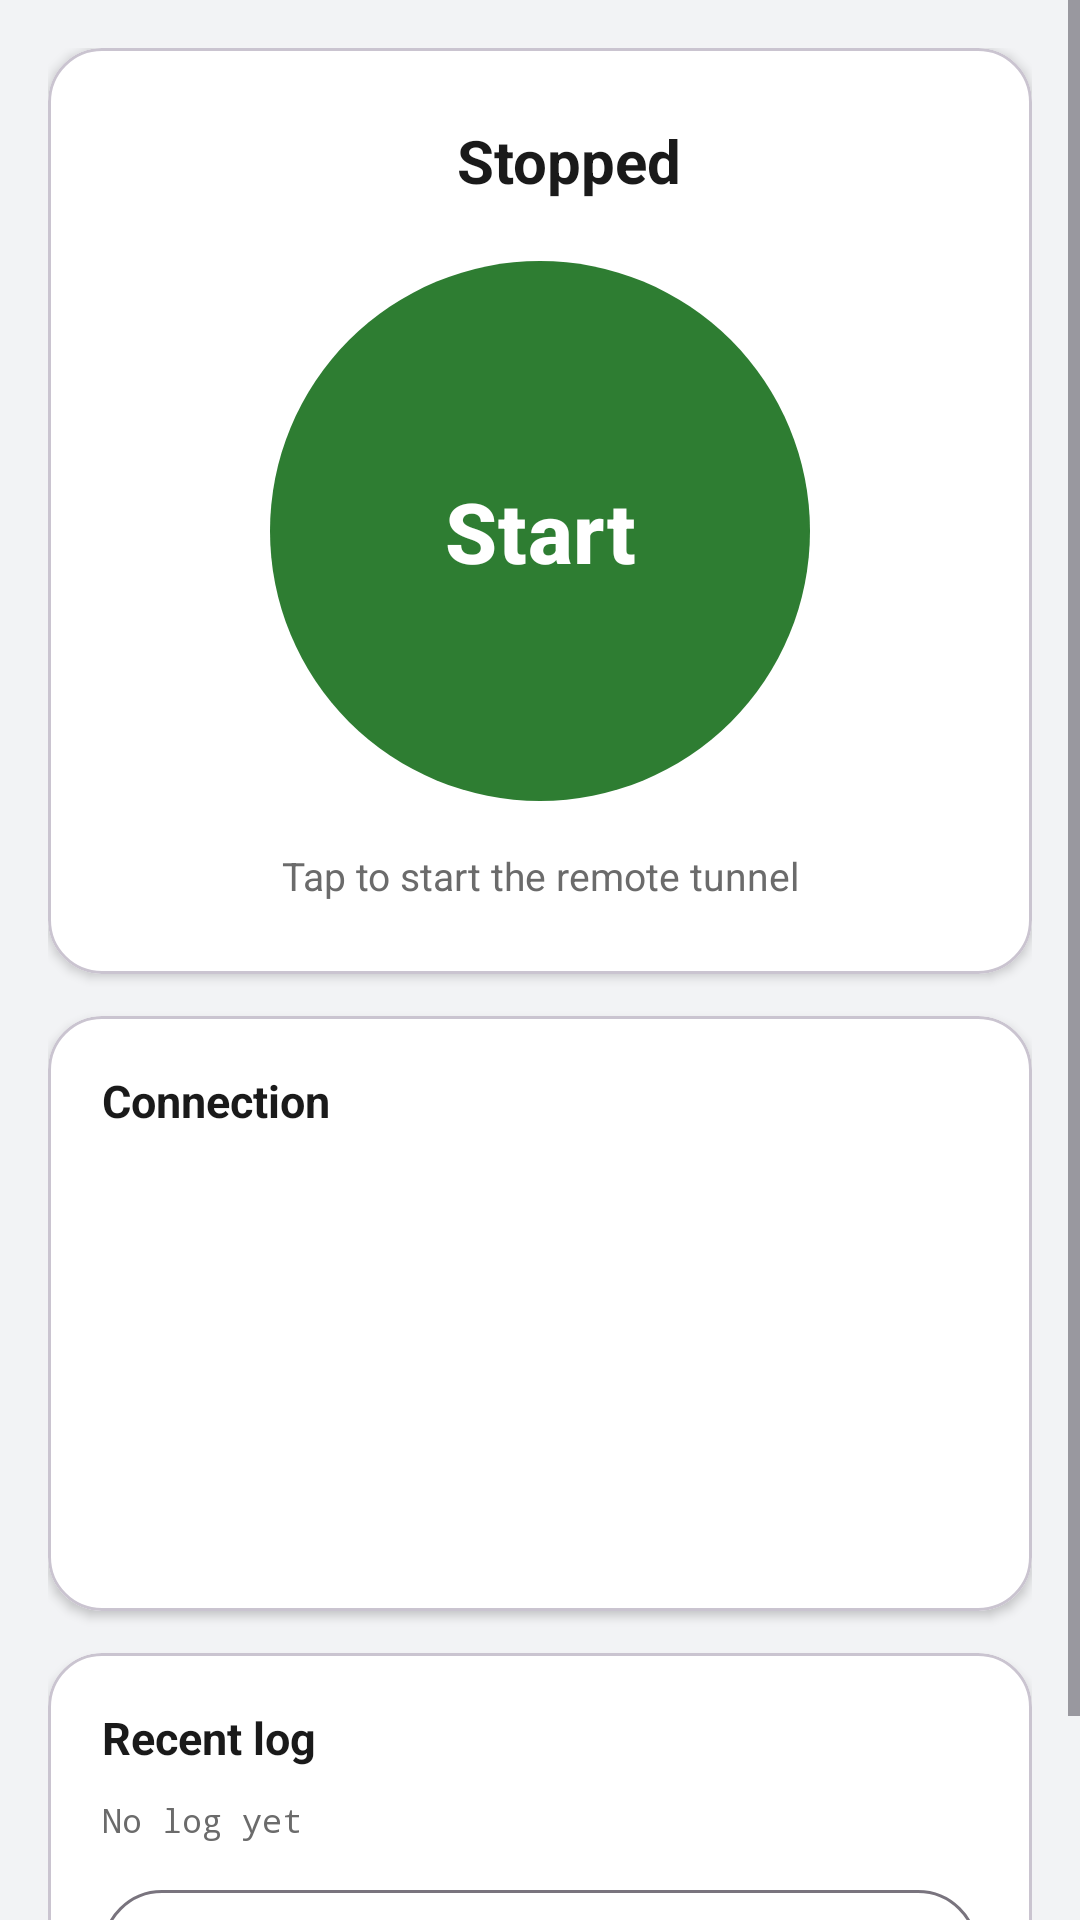

Android layout source for this screen:
<!-- AndroidManifest.xml: application theme Theme.FrpcOnDemand -->
<!-- res/layout/page_control.xml -->
<?xml version="1.0" encoding="utf-8"?>
<ScrollView xmlns:android="http://schemas.android.com/apk/res/android"
    xmlns:app="http://schemas.android.com/apk/res-auto"
    android:layout_width="match_parent"
    android:layout_height="match_parent"
    android:background="@color/page_bg"
    android:fillViewport="true">

    <LinearLayout
        android:layout_width="match_parent"
        android:layout_height="wrap_content"
        android:orientation="vertical"
        android:padding="16dp">

        
        <com.google.android.material.card.MaterialCardView
            android:layout_width="match_parent"
            android:layout_height="wrap_content"
            app:cardBackgroundColor="@color/card_bg"
            app:cardCornerRadius="18dp"
            app:cardElevation="2dp">

            <LinearLayout
                android:layout_width="match_parent"
                android:layout_height="wrap_content"
                android:gravity="center_horizontal"
                android:orientation="vertical"
                android:padding="24dp">

                <LinearLayout
                    android:layout_width="wrap_content"
                    android:layout_height="wrap_content"
                    android:gravity="center_vertical"
                    android:orientation="horizontal">

                    <View
                        android:id="@+id/statusDot"
                        android:layout_width="12dp"
                        android:layout_height="12dp"
                        android:layout_marginEnd="8dp"
                        android:background="@drawable/bg_status_dot" />

                    <TextView
                        android:id="@+id/tvState"
                        android:layout_width="wrap_content"
                        android:layout_height="wrap_content"
                        android:text="@string/state_stopped"
                        android:textColor="@color/text_primary"
                        android:textSize="20sp"
                        android:textStyle="bold" />
                </LinearLayout>

                
                <com.google.android.material.button.MaterialButton
                    android:id="@+id/btnToggle"
                    android:layout_width="180dp"
                    android:layout_height="180dp"
                    android:layout_marginTop="20dp"
                    android:insetTop="0dp"
                    android:insetBottom="0dp"
                    android:text="@string/btn_start"
                    android:textAllCaps="false"
                    android:textColor="#FFFFFF"
                    android:textSize="28sp"
                    android:textStyle="bold"
                    app:backgroundTint="@color/action_start"
                    app:cornerRadius="90dp"
                    app:elevation="6dp" />

                <TextView
                    android:id="@+id/tvHint"
                    android:layout_width="wrap_content"
                    android:layout_height="wrap_content"
                    android:layout_marginTop="16dp"
                    android:gravity="center"
                    android:text="@string/hint_start"
                    android:textColor="@color/text_secondary"
                    android:textSize="13sp" />
            </LinearLayout>
        </com.google.android.material.card.MaterialCardView>

        
        <com.google.android.material.card.MaterialCardView
            android:layout_width="match_parent"
            android:layout_height="wrap_content"
            android:layout_marginTop="14dp"
            app:cardBackgroundColor="@color/card_bg"
            app:cardCornerRadius="18dp"
            app:cardElevation="2dp">

            <LinearLayout
                android:layout_width="match_parent"
                android:layout_height="wrap_content"
                android:orientation="vertical"
                android:padding="18dp">

                <TextView
                    android:layout_width="wrap_content"
                    android:layout_height="wrap_content"
                    android:text="@string/card_conn"
                    android:textColor="@color/text_primary"
                    android:textSize="15sp"
                    android:textStyle="bold" />

                <TextView
                    android:id="@+id/tvProfile"
                    android:layout_width="match_parent"
                    android:layout_height="wrap_content"
                    android:layout_marginTop="10dp"
                    android:textColor="@color/text_secondary"
                    android:textSize="13sp" />

                <TextView
                    android:id="@+id/tvServer"
                    android:layout_width="match_parent"
                    android:layout_height="wrap_content"
                    android:layout_marginTop="10dp"
                    android:textColor="@color/text_secondary"
                    android:textSize="13sp" />

                <TextView
                    android:id="@+id/tvTunnel"
                    android:layout_width="match_parent"
                    android:layout_height="wrap_content"
                    android:layout_marginTop="4dp"
                    android:textColor="@color/text_secondary"
                    android:textSize="13sp" />

                <TextView
                    android:id="@+id/tvPorts"
                    android:layout_width="match_parent"
                    android:layout_height="wrap_content"
                    android:layout_marginTop="4dp"
                    android:textColor="@color/text_secondary"
                    android:textSize="13sp" />

                <TextView
                    android:id="@+id/tvVersion"
                    android:layout_width="match_parent"
                    android:layout_height="wrap_content"
                    android:layout_marginTop="4dp"
                    android:textColor="@color/text_secondary"
                    android:textSize="13sp" />

                <TextView
                    android:id="@+id/tvBinary"
                    android:layout_width="match_parent"
                    android:layout_height="wrap_content"
                    android:layout_marginTop="4dp"
                    android:textColor="@color/text_secondary"
                    android:textSize="13sp" />
            </LinearLayout>
        </com.google.android.material.card.MaterialCardView>

        
        <com.google.android.material.card.MaterialCardView
            android:layout_width="match_parent"
            android:layout_height="wrap_content"
            android:layout_marginTop="14dp"
            android:layout_marginBottom="8dp"
            app:cardBackgroundColor="@color/card_bg"
            app:cardCornerRadius="18dp"
            app:cardElevation="2dp">

            <LinearLayout
                android:layout_width="match_parent"
                android:layout_height="wrap_content"
                android:orientation="vertical"
                android:padding="18dp">

                <TextView
                    android:layout_width="wrap_content"
                    android:layout_height="wrap_content"
                    android:text="@string/card_log"
                    android:textColor="@color/text_primary"
                    android:textSize="15sp"
                    android:textStyle="bold" />

                <TextView
                    android:id="@+id/tvLogPreview"
                    android:layout_width="match_parent"
                    android:layout_height="wrap_content"
                    android:layout_marginTop="10dp"
                    android:fontFamily="monospace"
                    android:maxLines="6"
                    android:text="@string/log_empty"
                    android:textColor="@color/text_secondary"
                    android:textSize="11sp" />

                <com.google.android.material.button.MaterialButton
                    android:id="@+id/btnOpenLog"
                    style="?attr/materialButtonOutlinedStyle"
                    android:layout_width="match_parent"
                    android:layout_height="wrap_content"
                    android:layout_marginTop="12dp"
                    android:text="@string/btn_open_log"
                    android:textAllCaps="false" />
            </LinearLayout>
        </com.google.android.material.card.MaterialCardView>

    </LinearLayout>
</ScrollView>
<!-- resources referenced by this layout -->
<resources>
  <color name="action_start">#2E7D32</color>
  <color name="card_bg">#FFFFFF</color>
  <color name="page_bg">#F2F3F5</color>
  <color name="text_primary">#1A1A1A</color>
  <color name="text_secondary">#6B6B6B</color>
  <string name="btn_open_log">View full log</string>
  <string name="btn_start">Start</string>
  <string name="card_conn">Connection</string>
  <string name="card_log">Recent log</string>
  <string name="hint_start">Tap to start the remote tunnel</string>
  <string name="log_empty">No log yet</string>
  <string name="state_stopped">Stopped</string>
  <style name="Theme.FrpcOnDemand" parent="Theme.Material3.Light.NoActionBar">
          <item name="colorPrimary">@color/brand_primary</item>
          <item name="colorOnPrimary">#FFFFFF</item>
          <item name="android:statusBarColor" tools:targetApi="l">@color/brand_primary_dark</item>
      </style>
  <color name="brand_primary">#1565C0</color>
  <color name="brand_primary_dark">#0D47A1</color>
</resources>
